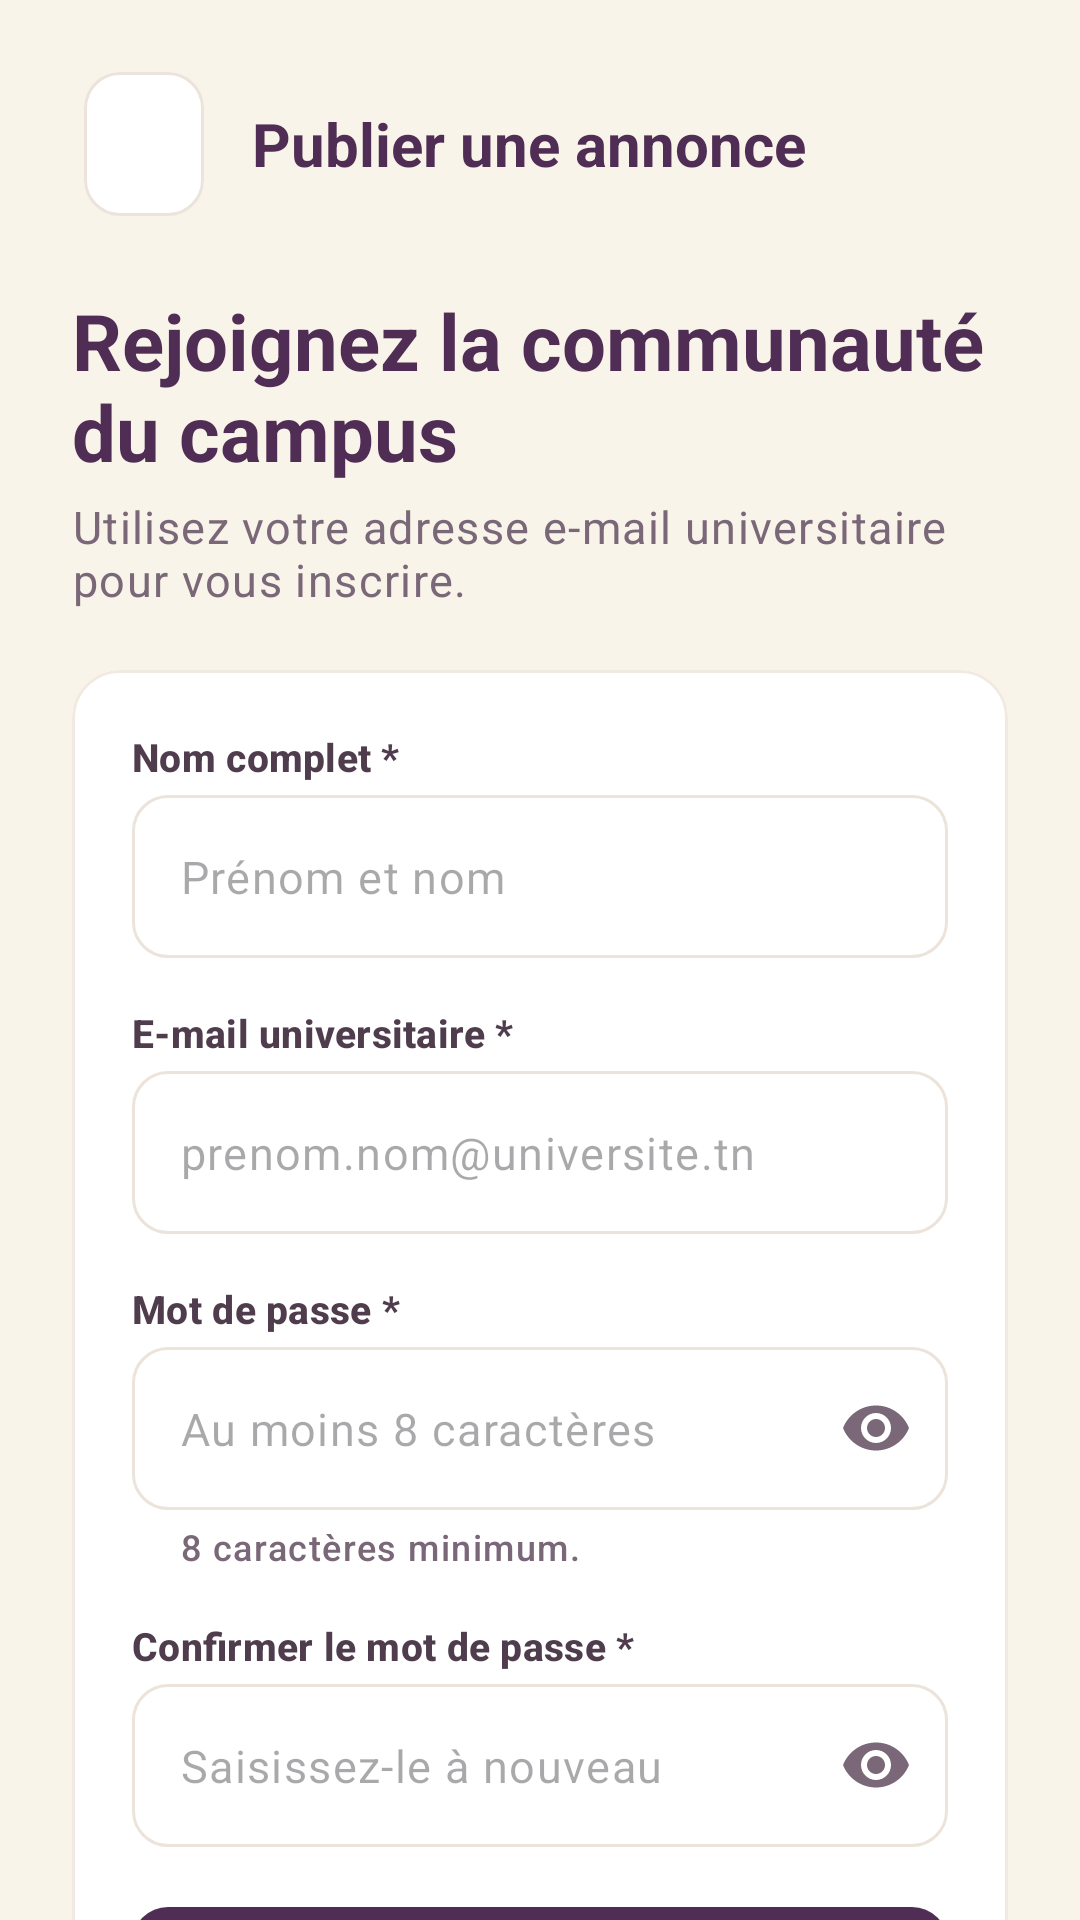

Write the Android layout XML for this screen, with the resource values it uses.
<!-- AndroidManifest.xml: application theme Theme.LostFoundCampus -->
<!-- res/layout/fragment_register.xml -->
<?xml version="1.0" encoding="utf-8"?>
<androidx.core.widget.NestedScrollView xmlns:android="http://schemas.android.com/apk/res/android"
    xmlns:app="http://schemas.android.com/apk/res-auto"
    android:id="@+id/scroll"
    android:layout_width="match_parent"
    android:layout_height="match_parent"
    android:background="@color/lf_cream"
    android:fillViewport="true">

    <LinearLayout
        android:layout_width="match_parent"
        android:layout_height="wrap_content"
        android:orientation="vertical"
        android:paddingStart="@dimen/lf_space_xxl"
        android:paddingTop="@dimen/lf_space_xxl"
        android:paddingEnd="@dimen/lf_space_xxl"
        android:paddingBottom="@dimen/lf_space_xxxl">

        <include
            android:id="@+id/header"
            layout="@layout/layout_screen_header" />

        <TextView
            android:layout_width="match_parent"
            android:layout_height="wrap_content"
            android:layout_marginTop="@dimen/lf_space_xxl"
            android:accessibilityHeading="true"
            android:text="@string/register_title"
            android:textAppearance="@style/TextAppearance.LF.Headline" />

        <TextView
            android:layout_width="match_parent"
            android:layout_height="wrap_content"
            android:layout_marginTop="@dimen/lf_space_xs"
            android:text="@string/register_subtitle"
            android:textAppearance="@style/TextAppearance.LF.Body"
            android:textColor="@color/lf_ink_secondary" />

        <com.google.android.material.card.MaterialCardView
            android:layout_width="match_parent"
            android:layout_height="wrap_content"
            android:layout_marginTop="@dimen/lf_space_xl">

            <LinearLayout
                android:layout_width="match_parent"
                android:layout_height="wrap_content"
                android:orientation="vertical"
                android:padding="@dimen/lf_space_xl">

                <TextView
                    style="@style/Widget.LF.FieldLabel"
                    android:layout_marginTop="0dp"
                    android:labelFor="@id/etName"
                    android:text="@string/label_full_name" />

                <com.google.android.material.textfield.TextInputLayout
                    android:id="@+id/tilName"
                    android:layout_width="match_parent"
                    android:layout_height="wrap_content">

                    <com.google.android.material.textfield.TextInputEditText
                        android:id="@+id/etName"
                        android:maxLength="80"
                        style="@style/Widget.LF.EditText"
                        android:layout_width="match_parent"
                        android:layout_height="wrap_content"
                        android:autofillHints="name"
                        android:hint="@string/hint_full_name"
                        android:imeOptions="actionNext"
                        android:inputType="textPersonName|textCapWords" />
                </com.google.android.material.textfield.TextInputLayout>

                <TextView
                    style="@style/Widget.LF.FieldLabel"
                    android:labelFor="@id/etEmail"
                    android:text="@string/label_university_email_required" />

                <com.google.android.material.textfield.TextInputLayout
                    android:id="@+id/tilEmail"
                    android:layout_width="match_parent"
                    android:layout_height="wrap_content">

                    <com.google.android.material.textfield.TextInputEditText
                        android:id="@+id/etEmail"
                        style="@style/Widget.LF.EditText"
                        android:layout_width="match_parent"
                        android:layout_height="wrap_content"
                        android:autofillHints="emailAddress"
                        android:hint="@string/hint_university_email"
                        android:imeOptions="actionNext"
                        android:inputType="textEmailAddress" />
                </com.google.android.material.textfield.TextInputLayout>

                <TextView
                    style="@style/Widget.LF.FieldLabel"
                    android:labelFor="@id/etPassword"
                    android:text="@string/label_password_required" />

                <com.google.android.material.textfield.TextInputLayout
                    android:id="@+id/tilPassword"
                    android:layout_width="match_parent"
                    android:layout_height="wrap_content"
                    app:endIconMode="password_toggle"
                    app:helperText="@string/helper_password_min"
                    app:helperTextEnabled="true">

                    <com.google.android.material.textfield.TextInputEditText
                        android:id="@+id/etPassword"
                        style="@style/Widget.LF.EditText"
                        android:layout_width="match_parent"
                        android:layout_height="wrap_content"
                        android:autofillHints="newPassword"
                        android:hint="@string/hint_new_password"
                        android:imeOptions="actionNext"
                        android:inputType="textPassword" />
                </com.google.android.material.textfield.TextInputLayout>

                <TextView
                    style="@style/Widget.LF.FieldLabel"
                    android:labelFor="@id/etConfirm"
                    android:text="@string/label_confirm_password" />

                <com.google.android.material.textfield.TextInputLayout
                    android:id="@+id/tilConfirm"
                    android:layout_width="match_parent"
                    android:layout_height="wrap_content"
                    app:endIconMode="password_toggle">

                    <com.google.android.material.textfield.TextInputEditText
                        android:id="@+id/etConfirm"
                        style="@style/Widget.LF.EditText"
                        android:layout_width="match_parent"
                        android:layout_height="wrap_content"
                        android:autofillHints="newPassword"
                        android:hint="@string/hint_confirm_password"
                        android:imeOptions="actionDone"
                        android:inputType="textPassword" />
                </com.google.android.material.textfield.TextInputLayout>

                <com.google.android.material.button.MaterialButton
                    android:id="@+id/btnSubmit"
                    android:layout_width="match_parent"
                    android:layout_height="wrap_content"
                    android:layout_marginTop="@dimen/lf_space_xl"
                    android:text="@string/register_submit" />
            </LinearLayout>
        </com.google.android.material.card.MaterialCardView>

        <LinearLayout
            android:layout_width="wrap_content"
            android:layout_height="wrap_content"
            android:layout_gravity="center_horizontal"
            android:layout_marginTop="@dimen/lf_space_lg"
            android:gravity="center_vertical"
            android:orientation="horizontal">

            <TextView
                android:layout_width="wrap_content"
                android:layout_height="wrap_content"
                android:text="@string/register_already"
                android:textAppearance="@style/TextAppearance.LF.BodySmall" />

            <com.google.android.material.button.MaterialButton
                android:id="@+id/btnSignIn"
                style="@style/Widget.LF.Button.Text"
                android:layout_width="wrap_content"
                android:layout_height="wrap_content"
                android:text="@string/register_sign_in" />
        </LinearLayout>
    </LinearLayout>
</androidx.core.widget.NestedScrollView>
<!-- res/layout/layout_screen_header.xml (included above) -->
<?xml version="1.0" encoding="utf-8"?>
<LinearLayout xmlns:android="http://schemas.android.com/apk/res/android"
    xmlns:tools="http://schemas.android.com/tools"
    android:layout_width="match_parent"
    android:layout_height="wrap_content"
    android:gravity="center_vertical"
    android:minHeight="@dimen/lf_touch_target"
    android:orientation="horizontal">

    <com.google.android.material.button.MaterialButton
        android:id="@+id/btnBack"
        style="@style/Widget.LF.IconButton.Back" />

    <TextView
        android:id="@+id/txtTitle"
        android:layout_width="0dp"
        android:layout_height="wrap_content"
        android:layout_marginStart="@dimen/lf_space_md"
        android:layout_weight="1"
        android:accessibilityHeading="true"
        android:textAppearance="@style/TextAppearance.LF.Title"
        tools:text="@string/publish_title" />
</LinearLayout>
<!-- resources referenced by this layout -->
<resources>
  <color name="lf_cream">#F8F4E9</color>
  <color name="lf_ink_secondary">#7A6878</color>
  <dimen name="lf_space_lg">16dp</dimen>
  <dimen name="lf_space_md">12dp</dimen>
  <dimen name="lf_space_xl">20dp</dimen>
  <dimen name="lf_space_xs">4dp</dimen>
  <dimen name="lf_space_xxl">24dp</dimen>
  <dimen name="lf_space_xxxl">32dp</dimen>
  <dimen name="lf_touch_target">48dp</dimen>
  <string name="helper_password_min">8 caractères minimum.</string>
  <string name="hint_confirm_password">Saisissez-le à nouveau</string>
  <string name="hint_full_name">Prénom et nom</string>
  <string name="hint_new_password">Au moins 8 caractères</string>
  <string name="hint_university_email">prenom.nom@universite.tn</string>
  <string name="label_confirm_password">Confirmer le mot de passe *</string>
  <string name="label_full_name">Nom complet *</string>
  <string name="label_password_required">Mot de passe *</string>
  <string name="label_university_email_required">E-mail universitaire *</string>
  <string name="publish_title">Publier une annonce</string>
  <string name="register_already">Déjà inscrit ?</string>
  <string name="register_sign_in">Se connecter</string>
  <string name="register_submit">Créer mon compte</string>
  <string name="register_subtitle">Utilisez votre adresse e-mail universitaire pour vous inscrire.</string>
  <string name="register_title">Rejoignez la communauté du campus</string>
  <style name="Widget.LF.EditText" parent="">
          <item name="android:textAppearance">@style/TextAppearance.LF.Body</item>
          <item name="android:textColor">@color/lf_ink</item>
          <item name="android:minHeight">@dimen/lf_button_height</item>
      </style>
  <style name="Theme.LostFoundCampus" parent="Base.Theme.LostFoundCampus" />
  <color name="lf_ink_body">#4F3D4E</color>
  <color name="lf_violet_600">#502D55</color>
  <dimen name="lf_space_sm">8dp</dimen>
  <color name="lf_ink">#2E1A2E</color>
  <dimen name="lf_button_height">52dp</dimen>
  <dimen name="lf_radius_md">12dp</dimen>
  <color name="lf_outline">#ECE3DA</color>
  <dimen name="lf_stroke">1dp</dimen>
  <color name="lf_white">#FFFFFF</color>
  <dimen name="lf_icon_md">24dp</dimen>
  <string name="cd_back">Retour</string>
  <color name="lf_pink_100">#F6E3EC</color>
  <color name="lf_pink_ink">#6E2E5E</color>
  <color name="lf_peach">#F6DBC0</color>
  <color name="lf_mauve">#935073</color>
  <color name="lf_violet_900">#2E1A2E</color>
  <color name="lf_peach_ink">#5B395C</color>
  <color name="lf_error">#C93636</color>
  <color name="lf_sand">#E9DDD3</color>
  <color name="lf_outline_soft">#F2EAE0</color>
  <style name="ShapeAppearance.LF.Small" parent="">
          <item name="cornerFamily">rounded</item>
          <item name="cornerSize">@dimen/lf_radius_sm</item>
      </style>
  <style name="ShapeAppearance.LF.Medium" parent="">
          <item name="cornerFamily">rounded</item>
          <item name="cornerSize">@dimen/lf_radius_md</item>
      </style>
  <style name="ShapeAppearance.LF.Large" parent="">
          <item name="cornerFamily">rounded</item>
          <item name="cornerSize">@dimen/lf_radius_lg</item>
      </style>
  <dimen name="lf_radius_sm">8dp</dimen>
  <dimen name="lf_radius_lg">16dp</dimen>
  <dimen name="lf_stroke_focused">2dp</dimen>
  <color name="lf_error_border">#E35151</color>
  <dimen name="lf_card_elevation">0dp</dimen>
  <style name="Widget.LF.BottomNav.ActiveIndicator" parent="Widget.Material3.BottomNavigationView.ActiveIndicator">
          <item name="android:color">@color/lf_pink_100</item>
      </style>
  <style name="TextAppearance.LF.NavLabel" parent="TextAppearance.Material3.LabelMedium">
          <item name="android:fontFamily">sans-serif-medium</item>
          <item name="android:textSize">12sp</item>
      </style>
</resources>
